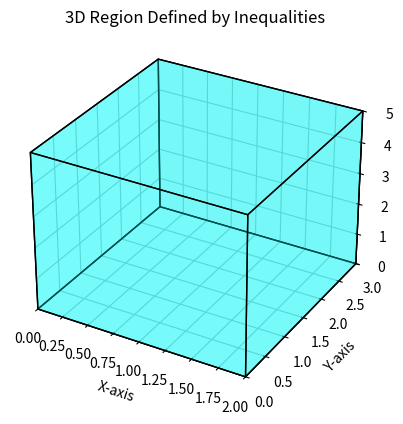

Write Python code to recreate this figure.
import matplotlib.pyplot as plt
from mpl_toolkits.mplot3d.art3d import Poly3DCollection
import numpy as np

# Create a 3D figure
fig = plt.figure()
ax = fig.add_subplot(111, projection='3d')

# Define the vertices of the cuboid (box)
vertices = [
    [0, 0, 0], [2, 0, 0], [2, 3, 0], [0, 3, 0],  # Bottom face
    [0, 0, 5], [2, 0, 5], [2, 3, 5], [0, 3, 5]   # Top face
]

# Define the edges connecting the vertices to form the cuboid
edges = [
    [vertices[0], vertices[1], vertices[2], vertices[3]],  # Bottom face
    [vertices[4], vertices[5], vertices[6], vertices[7]],  # Top face
    [vertices[0], vertices[1], vertices[5], vertices[4]],  # Side face 1
    [vertices[2], vertices[3], vertices[7], vertices[6]],  # Side face 2
    [vertices[1], vertices[2], vertices[6], vertices[5]],  # Side face 3
    [vertices[4], vertices[7], vertices[3], vertices[0]]   # Side face 4
]

# Create a 3D polygon collection to plot the cuboid
ax.add_collection3d(Poly3DCollection(edges, facecolors='cyan', alpha=0.3, edgecolors='black'))

# Set the limits of the axes
ax.set_xlim([0, 2])
ax.set_ylim([0, 3])
ax.set_zlim([0, 5])

# Label the axes
ax.set_xlabel('X-axis')
ax.set_ylabel('Y-axis')
ax.set_zlabel('Z-axis')

# Add a title
ax.set_title('3D Region Defined by Inequalities')

# Display the plot
plt.show()